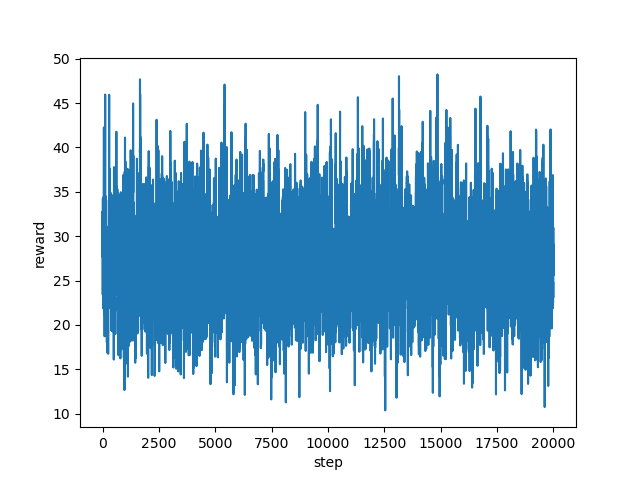

Source data for this figure (header and first rows):
step, reward
0, 27.73
1, 31.78
2, 32.81
3, 32.8
4, 28.93
5, 28.72
6, 29.01
7, 29.76
8, 23.55
9, 23.43
10, 23.64
11, 29.06
12, 30.05
13, 29.74
14, 29.21
15, 34.26
16, 33.57
17, 32.73
18, 32.41
19, 28.43
20, 25.22
21, 23.99
22, 21.88
23, 26.37
24, 26.42
25, 28.48
26, 24.57
27, 24.87
28, 27.17
29, 26.45
30, 27.03
31, 32.73
32, 33.89
33, 34.38
34, 33.57
35, 26.56
36, 29.37
37, 30.17
38, 26.36
39, 28.68
40, 29.21
41, 29.04
42, 23.63
43, 22.83
44, 23.62
45, 29.29
46, 29.58
47, 30.28
48, 24.76
49, 26.46
50, 26.37
51, 27.59
52, 27.22
53, 27.78
54, 28.17
55, 28.47
56, 32.36
57, 31.66
58, 35.81
59, 41.21
... 19,940 more rows
